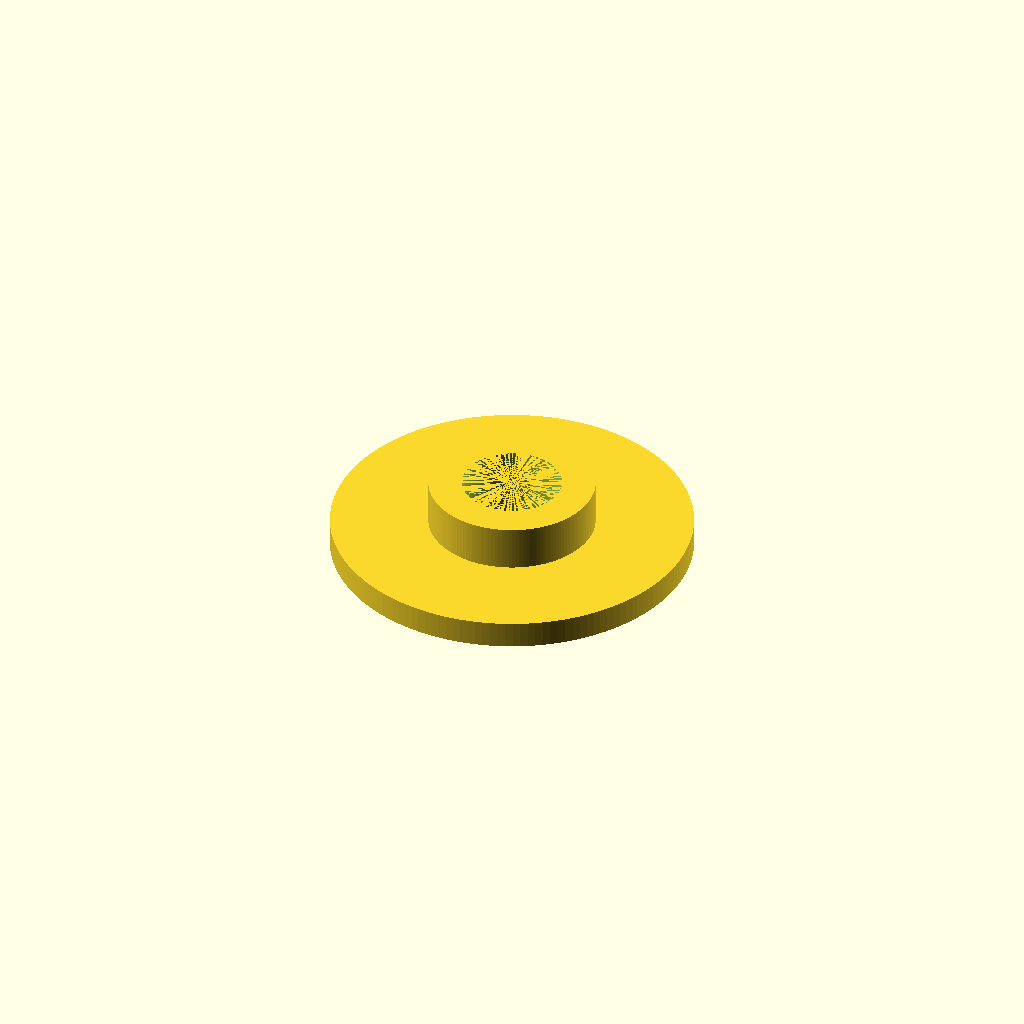
Cell 1 — every parameter at its default value.
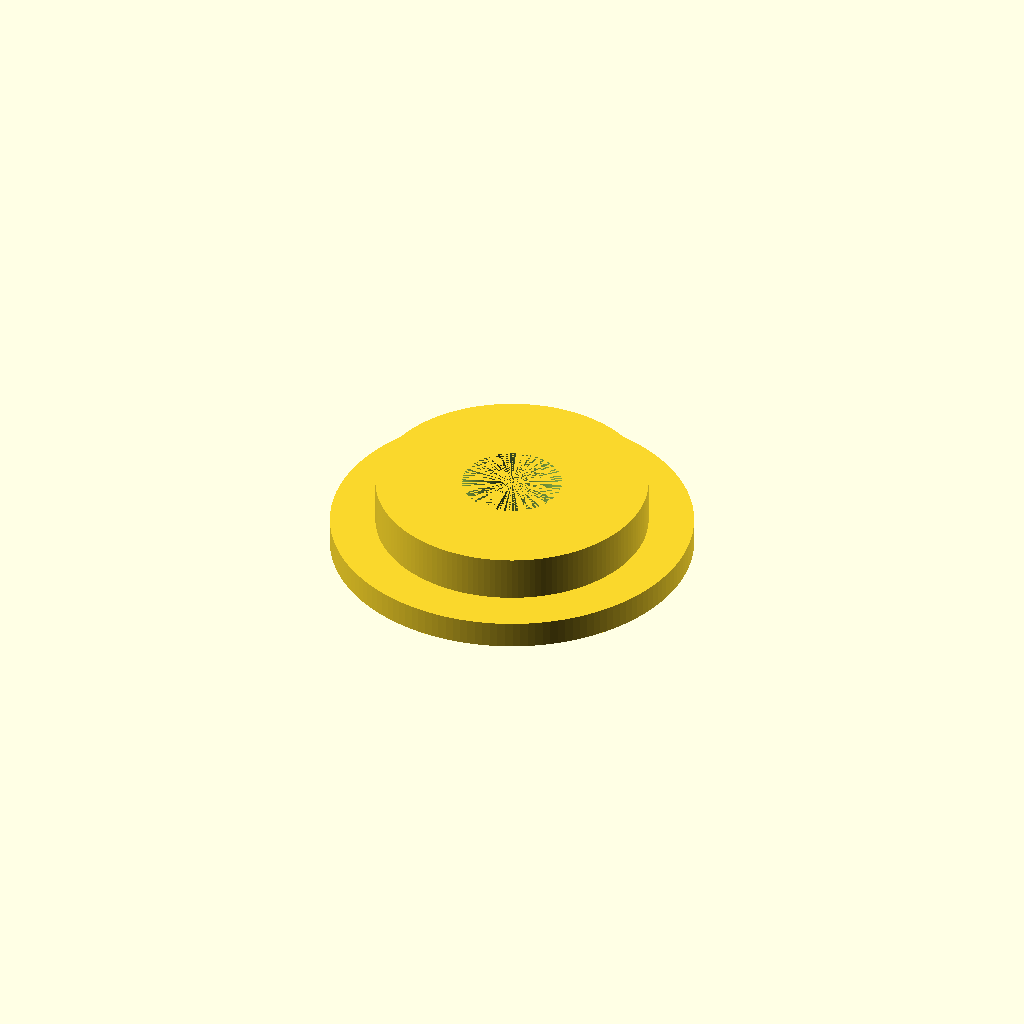
Cell 2: hole = 150 (everything else at default).
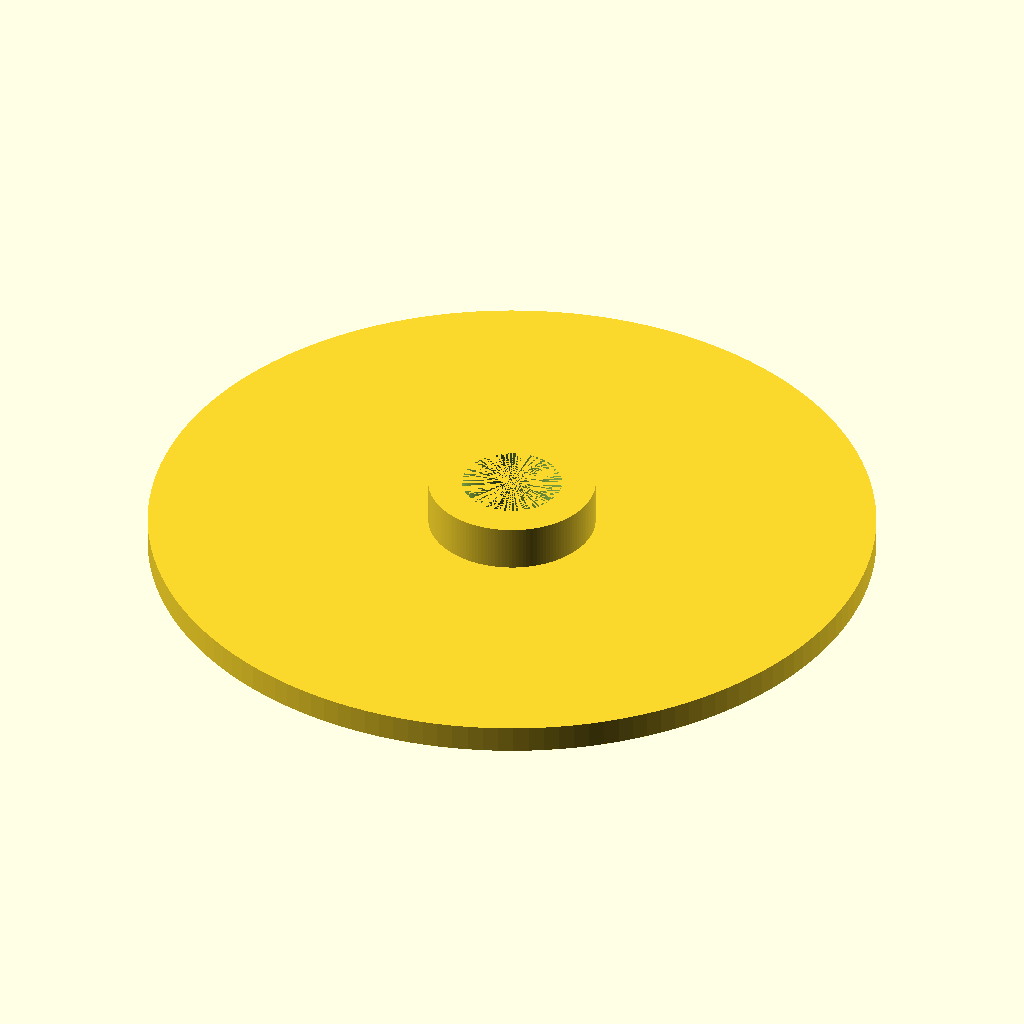
Cell 3 — outer set to 40, the other parameters unchanged.
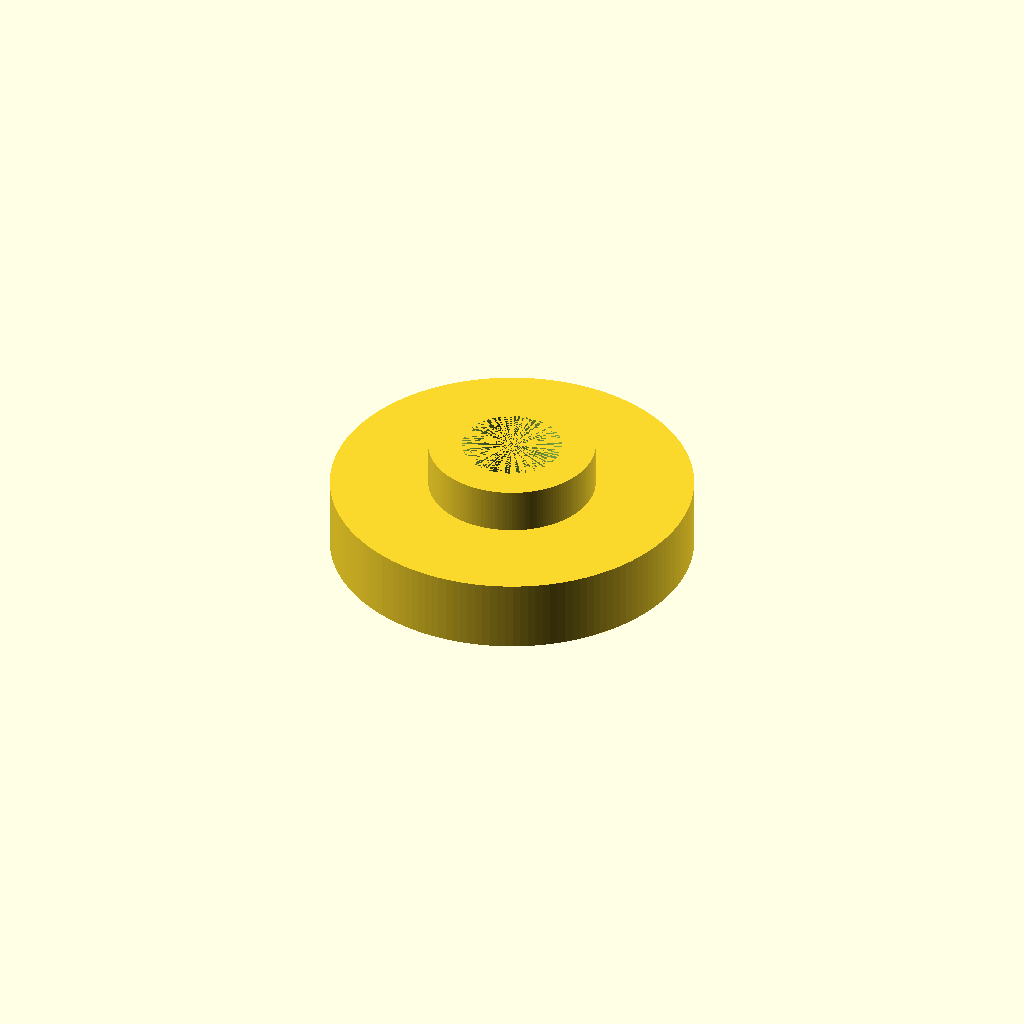
Cell 4 — heigh_outer set to 40, the other parameters unchanged.
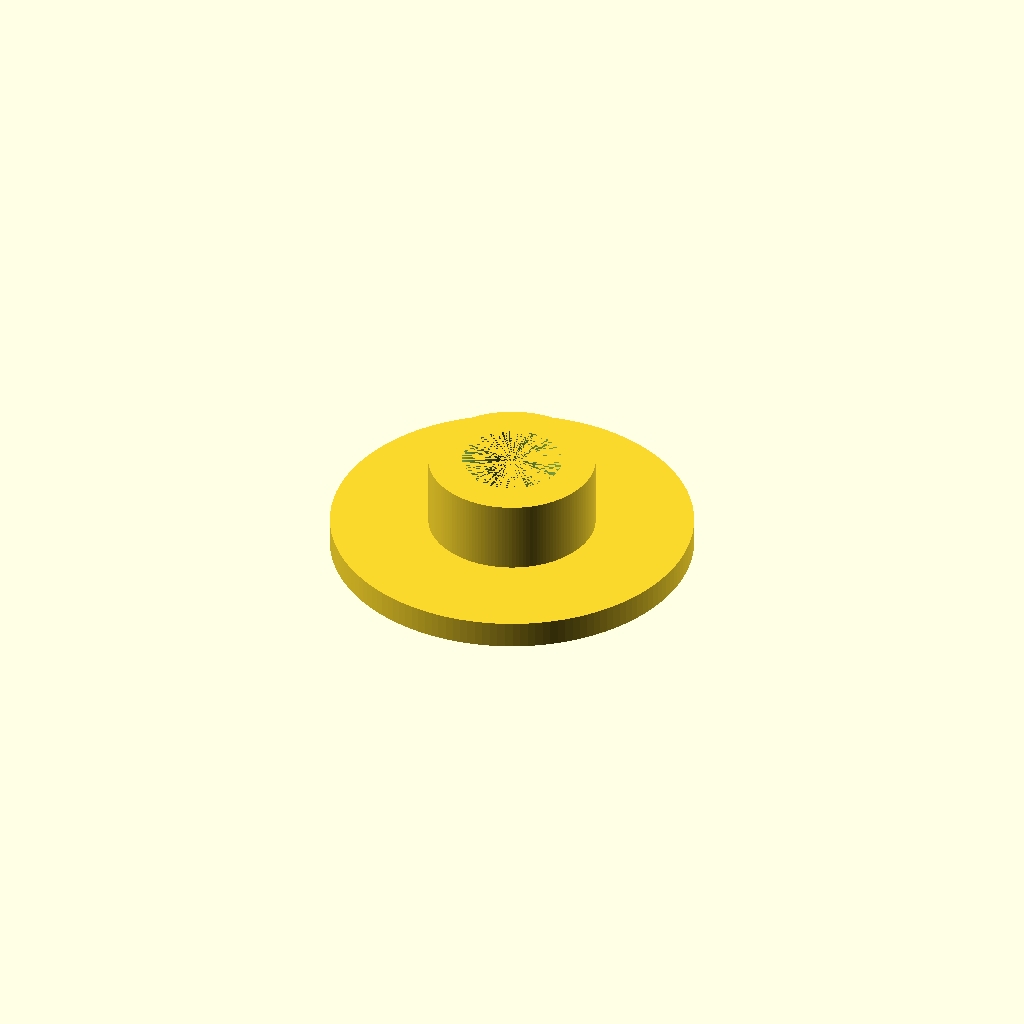
Cell 5: heigh_hole = 40 (everything else at default).
All cells are drawn from one camera (rotation 55°, 0°, 25°, orthographic, colour scheme Cornfield), so only the parameter changes between them.
OpenSCAD source file inputs/thingiverse/files/thing-2803839/files/DustCup-shaft.scad:
//diameter (shaft) [0.1mm]  0 - no hole inside -> use for cap
inner = 55; //[0:60]
    
//diameter (hole in motor body) [0.1mm] 
hole = 92; //[40:150]  
    
//ring [mm]   
outer = 20; //[10:40]   

//ring [0.1mm]
heigh_outer = 15; //[10:40]     

// [0.1mm]
heigh_hole = 25; //[10:40]    

translate([100,100,0])
difference() {
    union(){
        //base ring
        cylinder(heigh_outer/10, d=outer, $fn=150);
        //hole
        cylinder((heigh_outer + heigh_hole)/10, d=hole/10, $fn=150);
    }
    //shaft
    cylinder((heigh_outer + heigh_hole)/10, d=inner/10, $fn=150);
}
Parameter table extracted from the source (name, type, default, range or options):
inner: number, default 55, range 0 to 60
hole: number, default 92, range 40 to 150
outer: number, default 20, range 10 to 40
heigh_outer: number, default 15, range 10 to 40
heigh_hole: number, default 25, range 10 to 40
